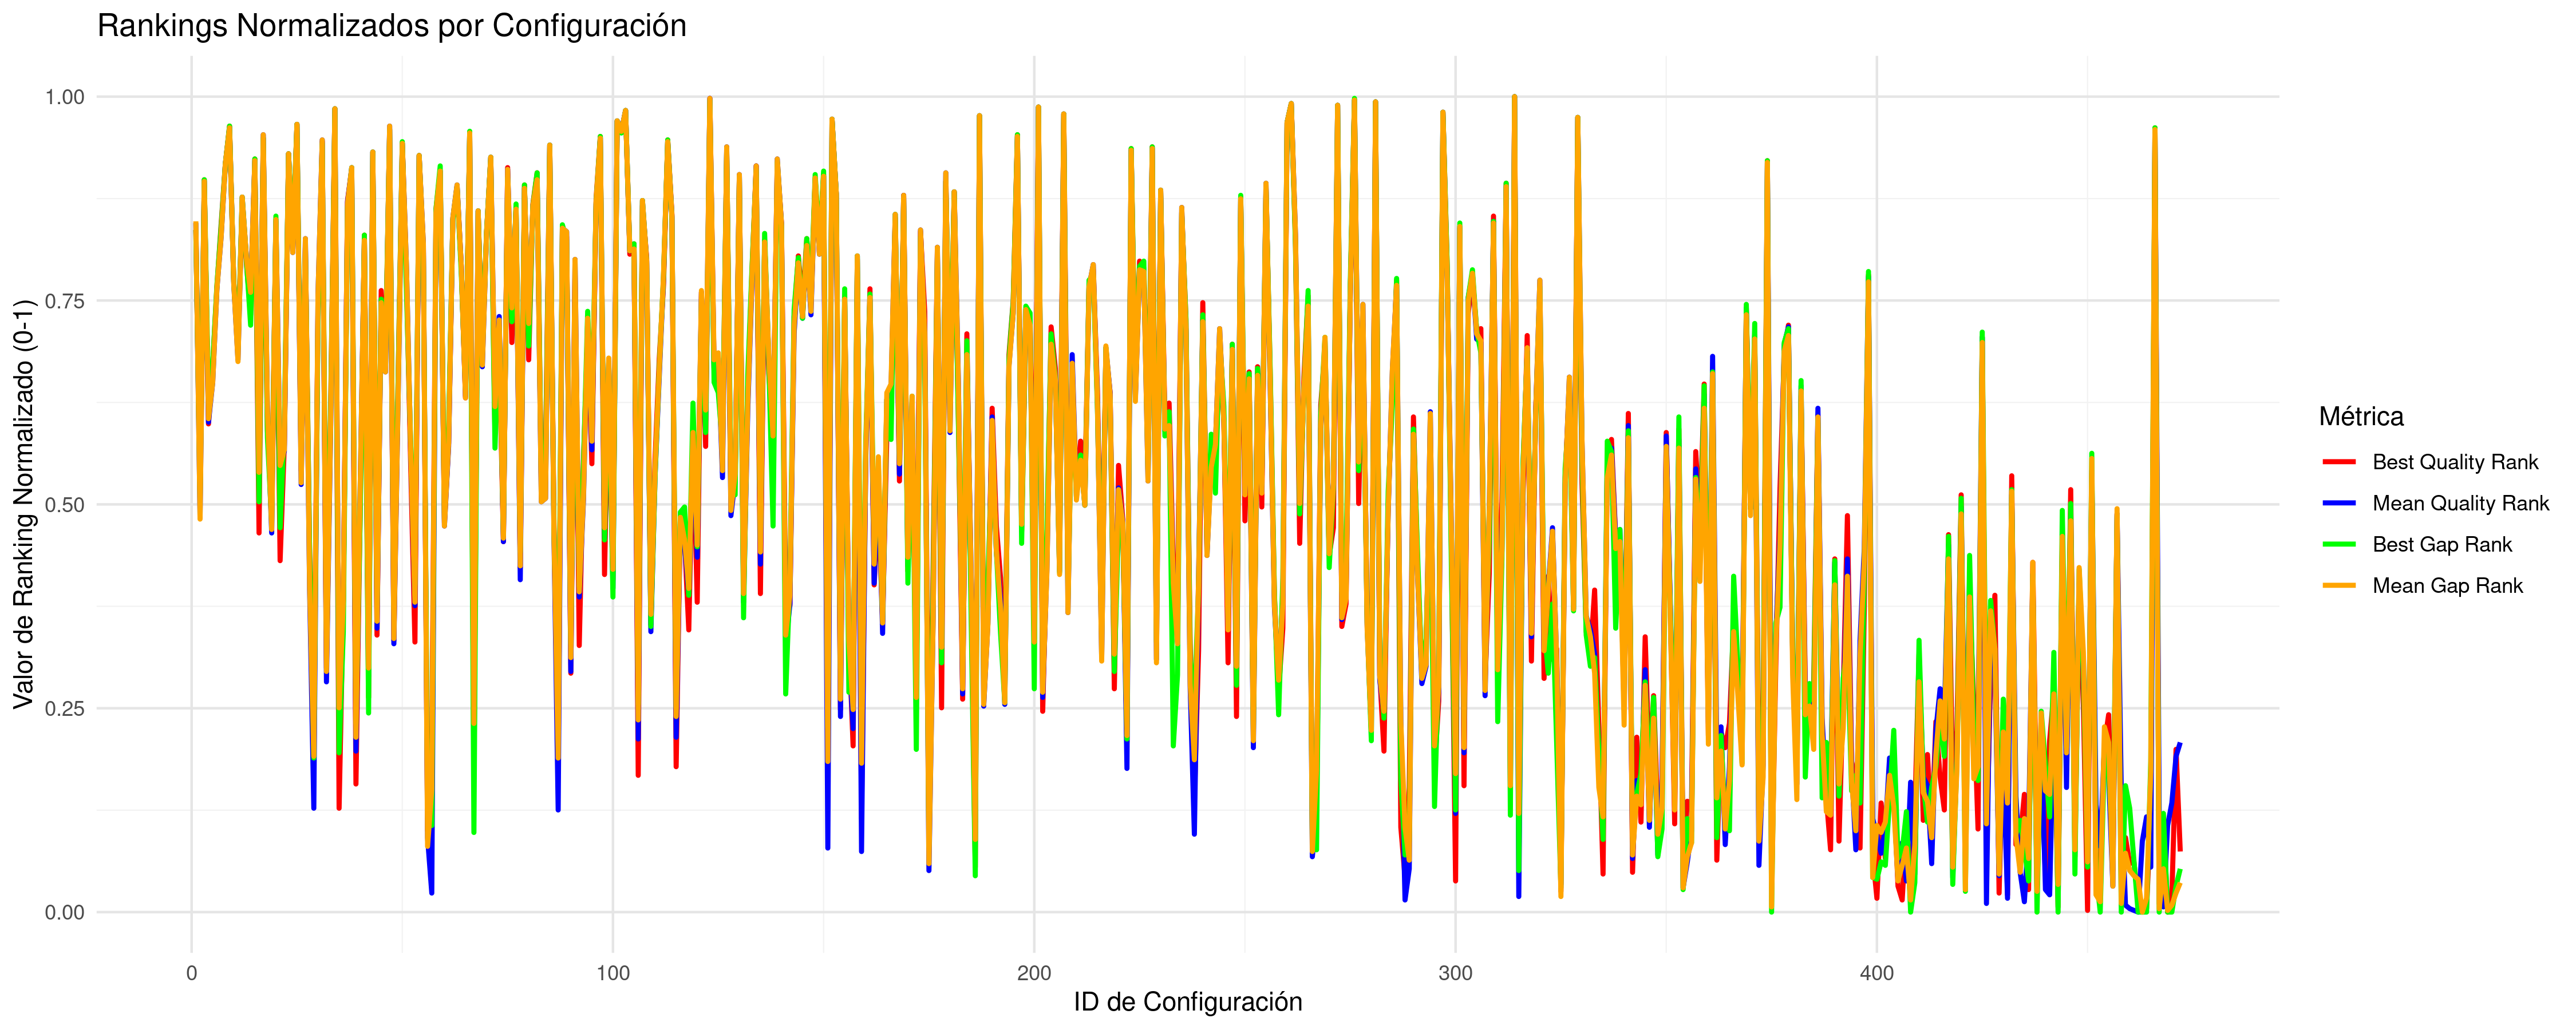

The table this chart was drawn from, first rows:
CONFIG_ID; INSTANCES; BQ; BQR; BQRN; MQ; MQR; MQRN; BG; BGR; BGRN; MG; MGR; MGRN
1; 5; 33683041; 395; 0.8365; 33956485; 399; 0.845; 4.061; 395; 0.8365; 4.68; 400; 0.8471
2; 5; 32733092; 243; 0.5138; 32866415; 229; 0.4841; 1.155; 239; 0.5053; 1.318; 228; 0.482
3; 5; 37761679; 424; 0.8981; 38178788; 423; 0.896; 16.3; 424; 0.8981; 17.7; 423; 0.896
4; 5; 32876501; 283; 0.5987; 33048708; 284; 0.6008; 1.775; 298; 0.6306; 1.88; 286; 0.6051
5; 5; 33003969; 317; 0.6709; 33133735; 307; 0.6497; 2.071; 317; 0.6709; 2.142; 307; 0.6497
6; 5; 33215393; 362; 0.7665; 33401031; 361; 0.7643; 2.743; 363; 0.7686; 2.966; 361; 0.7643
7; 5; 33697951; 398; 0.8429; 33809132; 391; 0.828; 4.104; 396; 0.8386; 4.224; 391; 0.828
8; 5; 38208528; 433; 0.9172; 38608297; 433; 0.9172; 18.02; 433; 0.9172; 19.02; 433; 0.9172
9; 5; 42582217; 455; 0.9639; 42918712; 454; 0.9618; 31.72; 455; 0.9639; 32.3; 454; 0.9618
10; 5; 33266642; 365; 0.7728; 33422285; 364; 0.7707; 2.774; 365; 0.7728; 3.032; 364; 0.7707
11; 5; 33056921; 327; 0.6921; 33194597; 320; 0.6773; 2.206; 326; 0.69; 2.33; 319; 0.6752
12; 5; 34160323; 411; 0.8705; 34492532; 414; 0.8769; 5.75; 414; 0.8769; 6.329; 414; 0.8769
13; 5; 33361864; 376; 0.7962; 33576451; 379; 0.8025; 3.197; 378; 0.8004; 3.507; 379; 0.8025
14; 5; 33125559; 346; 0.7325; 33398718; 360; 0.7622; 2.339; 340; 0.7197; 2.958; 359; 0.7601
15; 5; 38465314; 436; 0.9236; 38881887; 435; 0.9214; 18.98; 436; 0.9236; 19.86; 435; 0.9214
16; 5; 32672428; 220; 0.465; 32969279; 259; 0.5478; 1.144; 238; 0.5032; 1.633; 255; 0.5393
17; 5; 41042373; 448; 0.949; 41766478; 450; 0.9533; 27.05; 448; 0.949; 28.75; 450; 0.9533
18; 5; 32861425; 279; 0.5902; 33056369; 288; 0.6093; 1.523; 275; 0.5817; 1.904; 290; 0.6136
19; 5; 32704163; 232; 0.4904; 32836508; 220; 0.465; 1.016; 226; 0.4777; 1.226; 222; 0.4692
20; 5; 33817051; 400; 0.8471; 33986944; 401; 0.8493; 4.687; 403; 0.8535; 4.772; 401; 0.8493
21; 5; 32620563; 204; 0.431; 32969842; 260; 0.5499; 0.9829; 223; 0.4713; 1.636; 259; 0.5478
22; 5; 32829312; 271; 0.5732; 32994617; 267; 0.5648; 1.549; 281; 0.5945; 1.713; 268; 0.5669
23; 5; 39577348; 439; 0.9299; 39939435; 439; 0.9299; 22.27; 439; 0.9299; 23.12; 439; 0.9299
24; 5; 33494350; 385; 0.8153; 33657544; 382; 0.8089; 3.643; 388; 0.8217; 3.757; 382; 0.8089
25; 5; 42903659; 456; 0.966; 43687150; 456; 0.966; 32.52; 456; 0.966; 34.67; 456; 0.966
26; 5; 32772304; 256; 0.5414; 32934918; 248; 0.5244; 1.373; 261; 0.552; 1.529; 249; 0.5265
27; 5; 33501330; 386; 0.8174; 33806599; 390; 0.8259; 3.5; 384; 0.8132; 4.216; 390; 0.8259
28; 5; 32627148; 208; 0.4395; 32763419; 187; 0.3949; 0.8526; 208; 0.4395; 1; 189; 0.3992
29; 7; 32440301; 109; 0.2293; 32562323; 61; 0.1274; 0.2442; 90; 0.189; 0.4105; 91; 0.1911
30; 5; 33140531; 350; 0.741; 33374852; 358; 0.758; 2.385; 345; 0.7304; 2.886; 358; 0.758
31; 5; 40766736; 446; 0.9448; 41402283; 447; 0.9469; 25.92; 445; 0.9427; 27.63; 447; 0.9469
32; 5; 32503071; 142; 0.2994; 32652033; 134; 0.2824; 0.6013; 164; 0.3461; 0.6572; 140; 0.2951
33; 5; 32900894; 293; 0.62; 33044198; 281; 0.5945; 1.64; 289; 0.6115; 1.866; 283; 0.5987
34; 5; 51804063; 465; 0.9851; 52446049; 465; 0.9851; 60.37; 465; 0.9851; 61.68; 465; 0.9851
35; 5; 32382361; 61; 0.1274; 32615836; 115; 0.242; 0.2455; 93; 0.1953; 0.5454; 119; 0.2505
36; 5; 32573795; 181; 0.3822; 32746926; 181; 0.3822; 0.5927; 163; 0.3439; 0.9505; 181; 0.3822
37; 5; 34168470; 412; 0.8726; 34320724; 411; 0.8705; 5.376; 408; 0.8641; 5.802; 410; 0.8684
38; 5; 38166895; 430; 0.9108; 38410016; 431; 0.913; 17.99; 431; 0.913; 18.41; 431; 0.913
39; 5; 32402004; 75; 0.1571; 32585234; 94; 0.1975; 0.3064; 110; 0.2314; 0.4509; 102; 0.2144
40; 5; 32707416; 233; 0.4926; 32927637; 245; 0.518; 1.026; 229; 0.4841; 1.506; 246; 0.5202
41; 5; 33617572; 392; 0.8301; 33791523; 389; 0.8238; 3.859; 392; 0.8301; 4.17; 389; 0.8238
42; 5; 32473128; 125; 0.2633; 32656105; 137; 0.2887; 0.323; 116; 0.2442; 0.669; 142; 0.2994
43; 5; 39659428; 440; 0.9321; 40079002; 440; 0.9321; 22.5; 440; 0.9321; 23.55; 440; 0.9321
44; 5; 32545703; 161; 0.3397; 32720329; 165; 0.3482; 0.672; 178; 0.3758; 0.8675; 169; 0.3567
45; 5; 33194233; 360; 0.7622; 33343597; 353; 0.7473; 2.551; 355; 0.7516; 2.789; 353; 0.7473
46; 5; 33015256; 319; 0.6752; 33174969; 313; 0.6624; 2.148; 322; 0.6815; 2.269; 313; 0.6624
47; 5; 42184732; 453; 0.9597; 43396723; 455; 0.9639; 30.33; 453; 0.9597; 33.79; 455; 0.9639
48; 5; 32536401; 158; 0.3333; 32687720; 156; 0.3291; 0.6593; 176; 0.3715; 0.7673; 159; 0.3355
49; 5; 32941757; 307; 0.6497; 33088597; 296; 0.6263; 1.887; 306; 0.6476; 2.003; 297; 0.6285
50; 5; 40755325; 445; 0.9427; 41120003; 445; 0.9427; 26.07; 446; 0.9448; 26.76; 445; 0.9427
51; 5; 33289902; 367; 0.7771; 33524377; 373; 0.7898; 2.645; 359; 0.7601; 3.348; 373; 0.7898
52; 5; 32787860; 258; 0.5456; 32983265; 266; 0.5626; 1.501; 271; 0.5732; 1.678; 266; 0.5626
53; 5; 32535818; 157; 0.3312; 32746292; 178; 0.3758; 0.7206; 190; 0.4013; 0.9477; 180; 0.38
54; 5; 38839239; 438; 0.9278; 39229045; 438; 0.9278; 20.23; 438; 0.9278; 20.93; 438; 0.9278
55; 5; 33485571; 384; 0.8132; 33737179; 387; 0.8195; 3.43; 382; 0.8089; 4.003; 387; 0.8195
56; 10; 32366212; 48; 0.09979; 32559089; 44; 0.0913; 0.1779; 65; 0.1359; 0.2668; 39; 0.08068
57; 7; 32417758; 93; 0.1953; 32540377; 12; 0.02335; 0.1317; 51; 0.1062; 0.3427; 72; 0.1507
58; 5; 34063614; 407; 0.862; 34164919; 405; 0.8577; 5.222; 407; 0.862; 5.321; 405; 0.8577
59; 5; 38119197; 429; 0.9087; 38383181; 429; 0.9087; 17.99; 432; 0.9151; 18.33; 429; 0.9087
60; 5; 32687133; 226; 0.4777; 32843393; 224; 0.4735; 1.023; 228; 0.482; 1.247; 224; 0.4735
... 412 more rows
